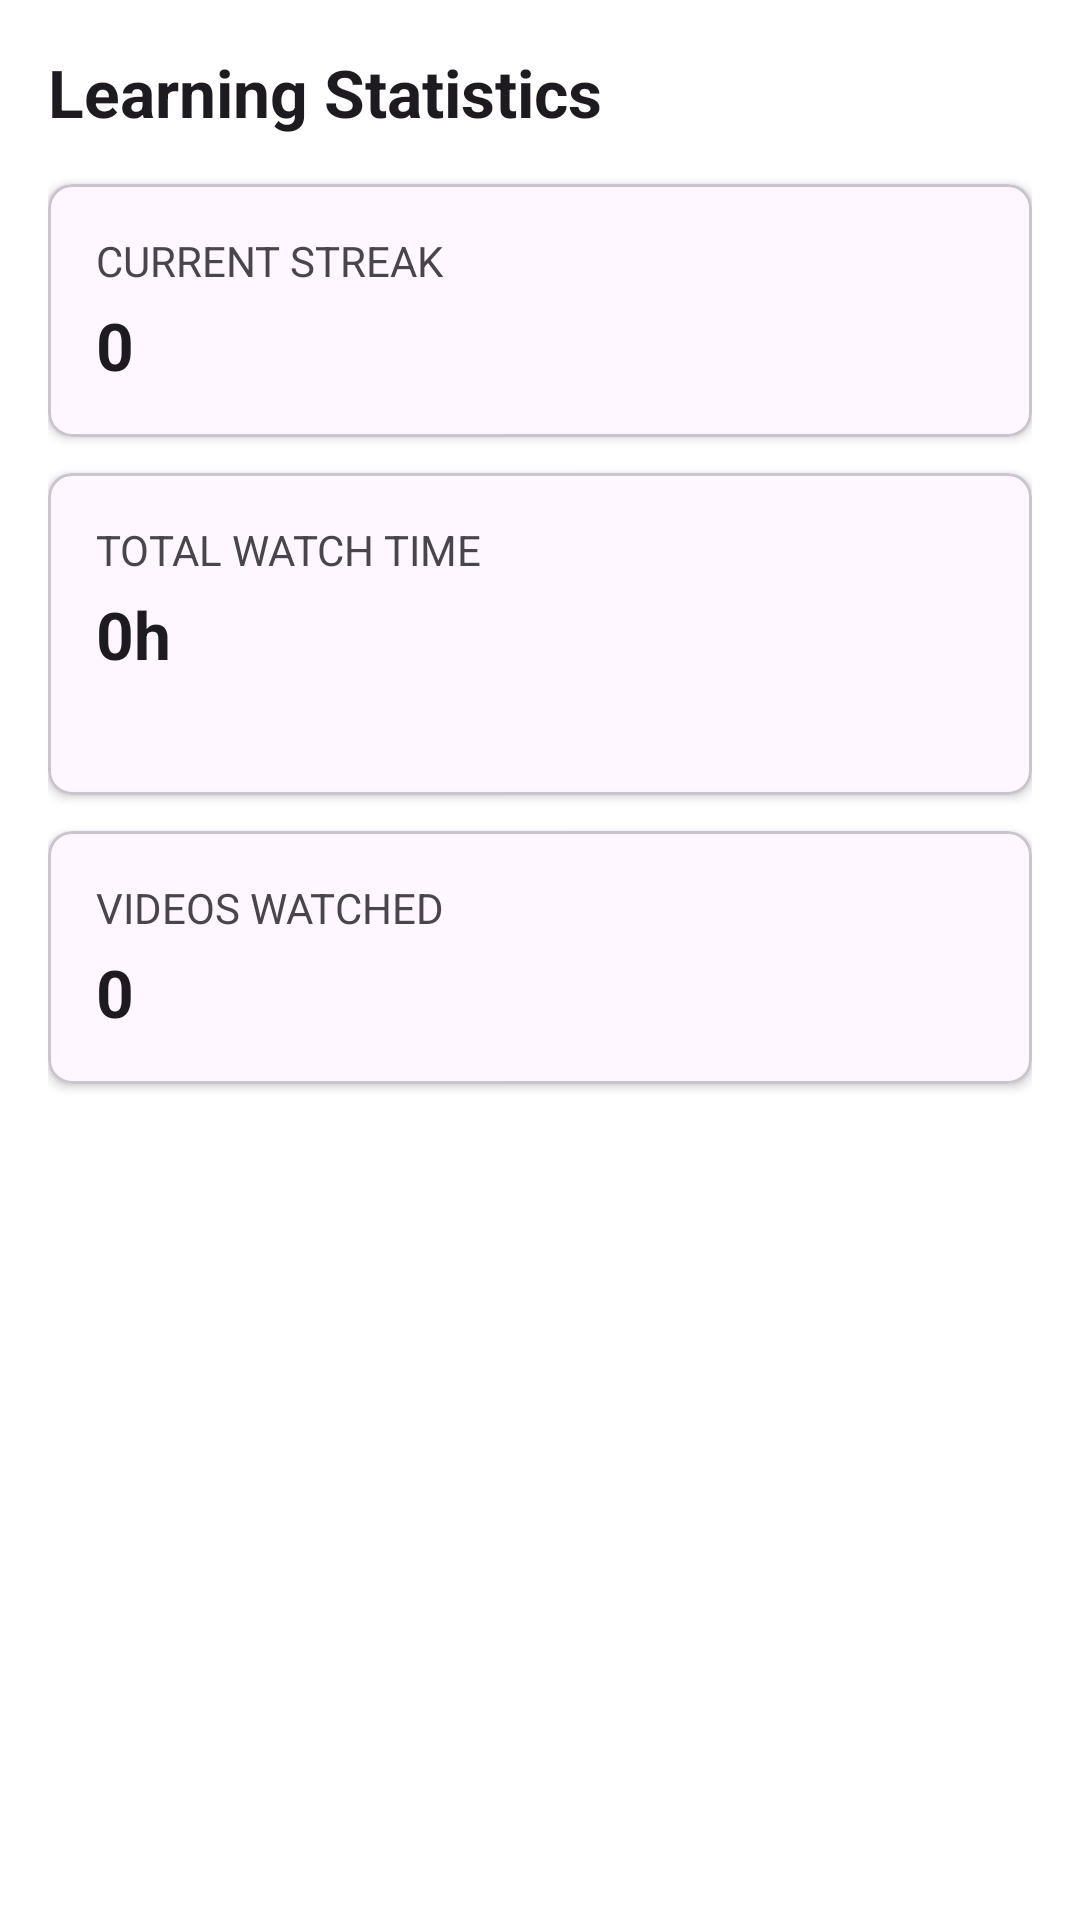

Produce the Android XML layout that renders to this screen, including the resource entries it uses.
<!-- AndroidManifest.xml: application theme OpeningTheme -->
<!-- res/layout/fragment_learning_stats.xml -->
<?xml version="1.0" encoding="utf-8"?>
<ScrollView xmlns:android="http://schemas.android.com/apk/res/android"
    xmlns:app="http://schemas.android.com/apk/res-auto"
    android:layout_width="match_parent"
    android:layout_height="match_parent">

    <LinearLayout
        android:layout_width="match_parent"
        android:layout_height="wrap_content"
        android:orientation="vertical"
        android:padding="16dp">

        <TextView
            android:layout_width="match_parent"
            android:layout_height="wrap_content"
            android:text="@string/learning_stats_fragment_title"
            android:textAppearance="?android:attr/textAppearanceLarge"
            android:textStyle="bold"
            android:layout_marginBottom="16dp" />

        
        <com.google.android.material.card.MaterialCardView
            android:layout_width="match_parent"
            android:layout_height="wrap_content"
            android:layout_marginBottom="12dp"
            app:cardElevation="2dp"
            app:cardCornerRadius="8dp">

            <LinearLayout
                android:layout_width="match_parent"
                android:layout_height="wrap_content"
                android:orientation="vertical"
                android:padding="16dp">

                <TextView
                    android:layout_width="wrap_content"
                    android:layout_height="wrap_content"
                    android:text="@string/learning_streak_label"
                    android:textAppearance="?android:attr/textAppearanceSmall"
                    android:textAllCaps="true" />

                <TextView
                    android:id="@+id/learningStreakValue"
                    android:layout_width="wrap_content"
                    android:layout_height="wrap_content"
                    android:layout_marginTop="4dp"
                    android:textAppearance="?android:attr/textAppearanceLarge"
                    android:textStyle="bold"
                    android:text="0" />

            </LinearLayout>

        </com.google.android.material.card.MaterialCardView>

        
        <com.google.android.material.card.MaterialCardView
            android:layout_width="match_parent"
            android:layout_height="wrap_content"
            android:layout_marginBottom="12dp"
            app:cardElevation="2dp"
            app:cardCornerRadius="8dp">

            <LinearLayout
                android:layout_width="match_parent"
                android:layout_height="wrap_content"
                android:orientation="vertical"
                android:padding="16dp">

                <TextView
                    android:layout_width="wrap_content"
                    android:layout_height="wrap_content"
                    android:text="@string/learning_watch_time_label"
                    android:textAppearance="?android:attr/textAppearanceSmall"
                    android:textAllCaps="true" />

                <TextView
                    android:id="@+id/learningWatchTimeValue"
                    android:layout_width="wrap_content"
                    android:layout_height="wrap_content"
                    android:layout_marginTop="4dp"
                    android:textAppearance="?android:attr/textAppearanceLarge"
                    android:textStyle="bold"
                    android:text="0h" />

                <TextView
                    android:id="@+id/learningStatsWeekTimeValue"
                    android:layout_width="wrap_content"
                    android:layout_height="wrap_content"
                    android:layout_marginTop="4dp"
                    android:textAppearance="?android:attr/textAppearanceSmall" />

            </LinearLayout>

        </com.google.android.material.card.MaterialCardView>

        
        <com.google.android.material.card.MaterialCardView
            android:layout_width="match_parent"
            android:layout_height="wrap_content"
            android:layout_marginBottom="12dp"
            app:cardElevation="2dp"
            app:cardCornerRadius="8dp">

            <LinearLayout
                android:layout_width="match_parent"
                android:layout_height="wrap_content"
                android:orientation="vertical"
                android:padding="16dp">

                <TextView
                    android:layout_width="wrap_content"
                    android:layout_height="wrap_content"
                    android:text="@string/learning_videos_watched_label"
                    android:textAppearance="?android:attr/textAppearanceSmall"
                    android:textAllCaps="true" />

                <TextView
                    android:id="@+id/learningVideosWatchedValue"
                    android:layout_width="wrap_content"
                    android:layout_height="wrap_content"
                    android:layout_marginTop="4dp"
                    android:textAppearance="?android:attr/textAppearanceLarge"
                    android:textStyle="bold"
                    android:text="0" />

            </LinearLayout>

        </com.google.android.material.card.MaterialCardView>

    </LinearLayout>

</ScrollView>
<!-- resources referenced by this layout -->
<resources>
  <string name="learning_stats_fragment_title">Learning Statistics</string>
  <string name="learning_streak_label">Current Streak</string>
  <string name="learning_videos_watched_label">Videos Watched</string>
  <string name="learning_watch_time_label">Total Watch Time</string>
  <style name="OpeningTheme" parent="Base.OpeningTheme" />
  <style name="Base.OpeningTheme" parent="Base.V21.OpeningTheme">
          <item name="android:navigationBarColor">@color/light_youtube_primary_color</item>
      </style>
  <style name="Base.V21.OpeningTheme" parent="Theme.Material3.DayNight.NoActionBar">
          <item name="colorPrimary">@android:color/transparent</item>
          <item name="colorPrimaryDark">@android:color/transparent</item>
  
          <item name="android:windowBackground">@drawable/splash_background</item>
      </style>
  <color name="light_youtube_primary_color">#000000</color>
</resources>
